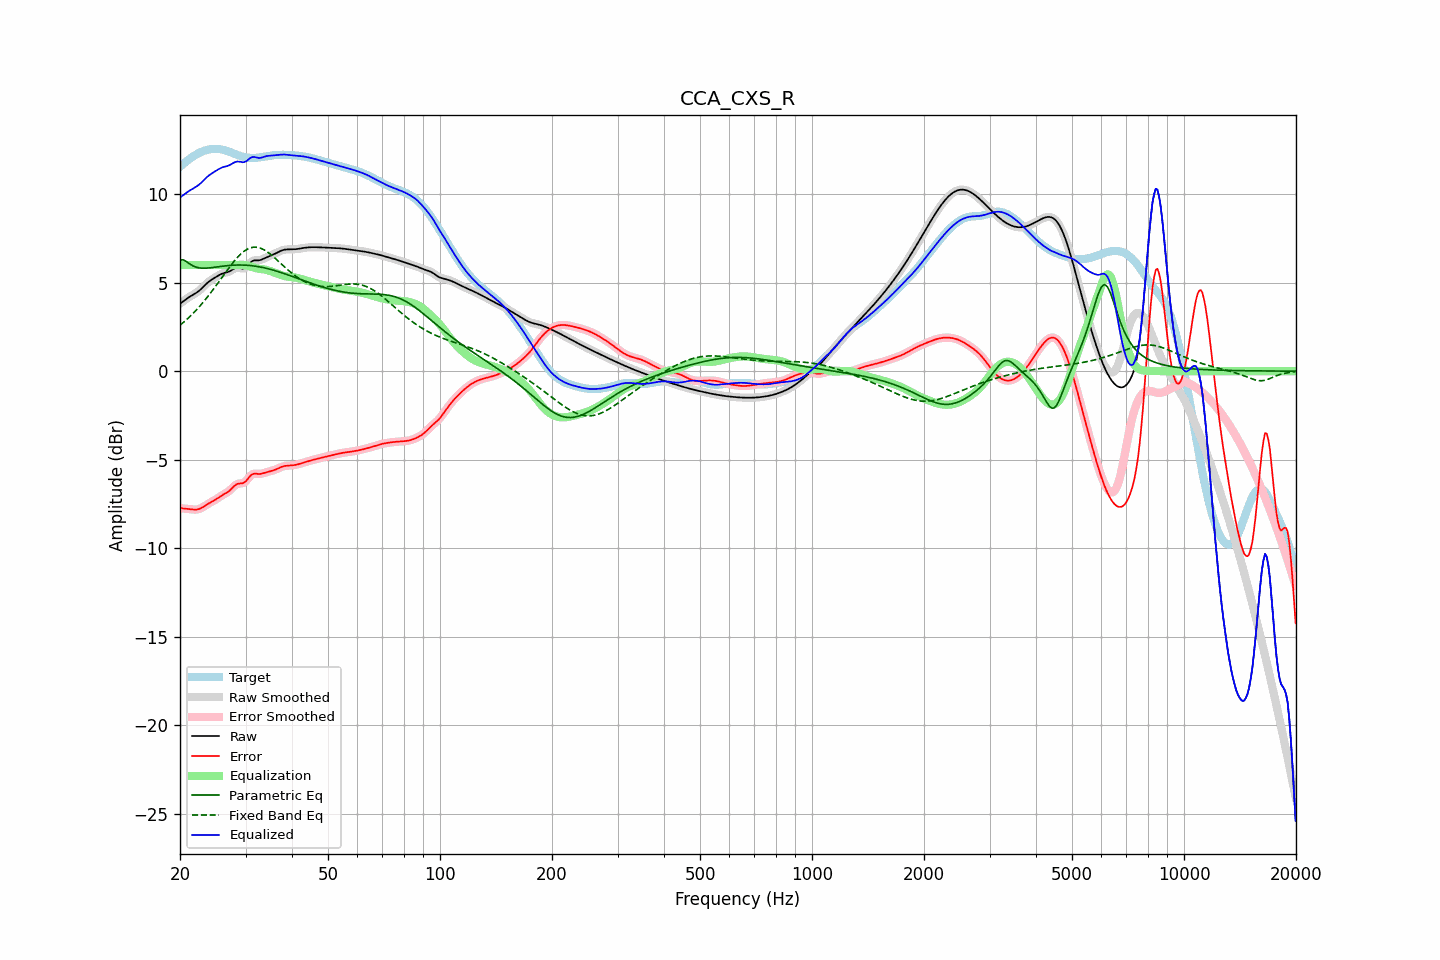

The file beside this chart, header and first rows:
frequency, raw, error, smoothed, error_smoothed, equalization, parametric_eq, fixed_band_eq, equalized_raw, equalized_smoothed, target
20.00, 3.81, -7.73, 3.81, -7.73, 6.00, 6.28, 2.60, 9.81, 9.81, 11.54
20.20, 3.88, -7.75, 3.88, -7.75, 6.00, 6.28, 2.67, 9.88, 9.88, 11.63
20.40, 3.95, -7.76, 3.95, -7.76, 6.00, 6.29, 2.75, 9.95, 9.95, 11.71
20.61, 4.02, -7.77, 4.02, -7.77, 6.00, 6.24, 2.83, 10.02, 10.02, 11.79
20.81, 4.08, -7.78, 4.08, -7.78, 6.00, 6.20, 2.91, 10.08, 10.08, 11.86
21.02, 4.14, -7.79, 4.14, -7.79, 6.00, 6.13, 2.99, 10.14, 10.14, 11.93
21.23, 4.20, -7.80, 4.20, -7.80, 6.00, 6.06, 3.07, 10.20, 10.20, 12.00
21.44, 4.26, -7.81, 4.26, -7.81, 6.00, 6.01, 3.16, 10.26, 10.26, 12.07
21.66, 4.31, -7.82, 4.31, -7.82, 6.00, 5.95, 3.25, 10.31, 10.31, 12.13
21.87, 4.36, -7.82, 4.36, -7.82, 6.00, 5.91, 3.35, 10.36, 10.36, 12.19
22.09, 4.42, -7.82, 4.42, -7.82, 6.00, 5.88, 3.44, 10.42, 10.42, 12.24
22.31, 4.48, -7.81, 4.48, -7.81, 6.00, 5.86, 3.54, 10.48, 10.48, 12.29
22.54, 4.55, -7.79, 4.55, -7.78, 6.00, 5.83, 3.64, 10.55, 10.55, 12.34
22.76, 4.63, -7.75, 4.63, -7.75, 6.00, 5.83, 3.75, 10.63, 10.63, 12.38
22.99, 4.72, -7.70, 4.72, -7.70, 6.00, 5.82, 3.85, 10.72, 10.72, 12.42
23.22, 4.81, -7.64, 4.81, -7.64, 6.00, 5.82, 3.96, 10.81, 10.81, 12.45
23.45, 4.90, -7.58, 4.90, -7.58, 6.00, 5.82, 4.07, 10.90, 10.90, 12.48
23.69, 4.99, -7.52, 4.98, -7.52, 6.00, 5.83, 4.18, 10.99, 10.98, 12.51
23.92, 5.06, -7.47, 5.06, -7.47, 6.00, 5.83, 4.30, 11.06, 11.06, 12.53
24.16, 5.13, -7.42, 5.13, -7.42, 6.00, 5.84, 4.42, 11.13, 11.13, 12.55
24.40, 5.19, -7.37, 5.19, -7.37, 6.00, 5.85, 4.54, 11.19, 11.19, 12.56
24.65, 5.24, -7.32, 5.25, -7.32, 6.00, 5.86, 4.66, 11.24, 11.25, 12.56
24.89, 5.30, -7.27, 5.30, -7.26, 6.00, 5.88, 4.78, 11.30, 11.30, 12.57
25.14, 5.36, -7.21, 5.36, -7.20, 6.00, 5.89, 4.91, 11.36, 11.36, 12.56
25.39, 5.41, -7.14, 5.41, -7.14, 6.00, 5.90, 5.03, 11.41, 11.41, 12.55
25.65, 5.46, -7.08, 5.46, -7.08, 6.00, 5.91, 5.16, 11.46, 11.46, 12.54
25.91, 5.50, -7.02, 5.50, -7.02, 6.00, 5.93, 5.28, 11.50, 11.50, 12.53
26.16, 5.54, -6.97, 5.53, -6.97, 6.00, 5.94, 5.41, 11.54, 11.53, 12.50
26.43, 5.56, -6.92, 5.56, -6.92, 6.00, 5.95, 5.54, 11.56, 11.56, 12.48
26.69, 5.58, -6.87, 5.58, -6.87, 6.00, 5.96, 5.66, 11.58, 11.58, 12.45
26.96, 5.61, -6.81, 5.61, -6.81, 6.00, 5.97, 5.79, 11.61, 11.61, 12.42
27.23, 5.65, -6.74, 5.65, -6.73, 6.00, 5.98, 5.91, 11.65, 11.65, 12.38
27.50, 5.70, -6.65, 5.70, -6.65, 6.00, 5.98, 6.03, 11.70, 11.70, 12.35
27.77, 5.76, -6.56, 5.76, -6.56, 6.00, 5.99, 6.14, 11.76, 11.76, 12.31
28.05, 5.81, -6.47, 5.81, -6.47, 6.00, 5.99, 6.25, 11.81, 11.81, 12.28
28.33, 5.84, -6.41, 5.83, -6.41, 6.00, 6.00, 6.36, 11.84, 11.83, 12.24
28.62, 5.85, -6.36, 5.84, -6.37, 6.00, 6.00, 6.46, 11.85, 11.84, 12.21
28.90, 5.83, -6.35, 5.83, -6.35, 6.01, 6.00, 6.55, 11.84, 11.84, 12.18
29.19, 5.81, -6.34, 5.81, -6.34, 6.01, 6.00, 6.64, 11.82, 11.82, 12.15
29.48, 5.79, -6.33, 5.80, -6.32, 6.01, 6.00, 6.72, 11.80, 11.81, 12.12
29.78, 5.82, -6.28, 5.82, -6.28, 6.00, 5.99, 6.79, 11.82, 11.82, 12.10
30.08, 5.87, -6.22, 5.87, -6.21, 5.98, 5.99, 6.85, 11.85, 11.86, 12.08
30.38, 5.96, -6.11, 5.96, -6.11, 5.96, 5.98, 6.90, 11.92, 11.92, 12.07
30.68, 6.07, -5.99, 6.06, -6.00, 5.93, 5.97, 6.94, 12.00, 11.99, 12.06
30.99, 6.16, -5.89, 6.15, -5.90, 5.90, 5.97, 6.98, 12.06, 12.06, 12.05
31.30, 6.22, -5.83, 6.22, -5.83, 5.88, 5.96, 6.99, 12.10, 12.09, 12.05
31.61, 6.26, -5.79, 6.25, -5.80, 5.85, 5.94, 7.01, 12.11, 12.10, 12.05
31.93, 6.26, -5.79, 6.26, -5.79, 5.83, 5.93, 7.01, 12.09, 12.09, 12.06
32.24, 6.26, -5.80, 6.26, -5.80, 5.80, 5.92, 7.00, 12.07, 12.07, 12.06
32.57, 6.26, -5.81, 6.27, -5.81, 5.79, 5.90, 6.98, 12.05, 12.05, 12.07
32.89, 6.28, -5.81, 6.28, -5.80, 5.77, 5.89, 6.95, 12.05, 12.06, 12.09
33.22, 6.31, -5.79, 6.31, -5.79, 5.77, 5.87, 6.91, 12.08, 12.08, 12.10
33.55, 6.35, -5.76, 6.35, -5.76, 5.76, 5.85, 6.87, 12.11, 12.11, 12.11
33.89, 6.40, -5.73, 6.40, -5.73, 5.74, 5.83, 6.82, 12.14, 12.14, 12.13
34.23, 6.44, -5.71, 6.44, -5.71, 5.72, 5.81, 6.76, 12.16, 12.16, 12.15
34.57, 6.48, -5.68, 6.48, -5.68, 5.69, 5.78, 6.69, 12.17, 12.17, 12.16
34.92, 6.51, -5.66, 6.52, -5.66, 5.66, 5.76, 6.63, 12.18, 12.18, 12.17
35.27, 6.55, -5.64, 6.55, -5.64, 5.63, 5.74, 6.55, 12.18, 12.18, 12.19
35.62, 6.59, -5.61, 6.59, -5.61, 5.60, 5.71, 6.48, 12.19, 12.19, 12.20
35.97, 6.63, -5.58, 6.63, -5.57, 5.57, 5.68, 6.39, 12.20, 12.20, 12.21
... 635 more rows
